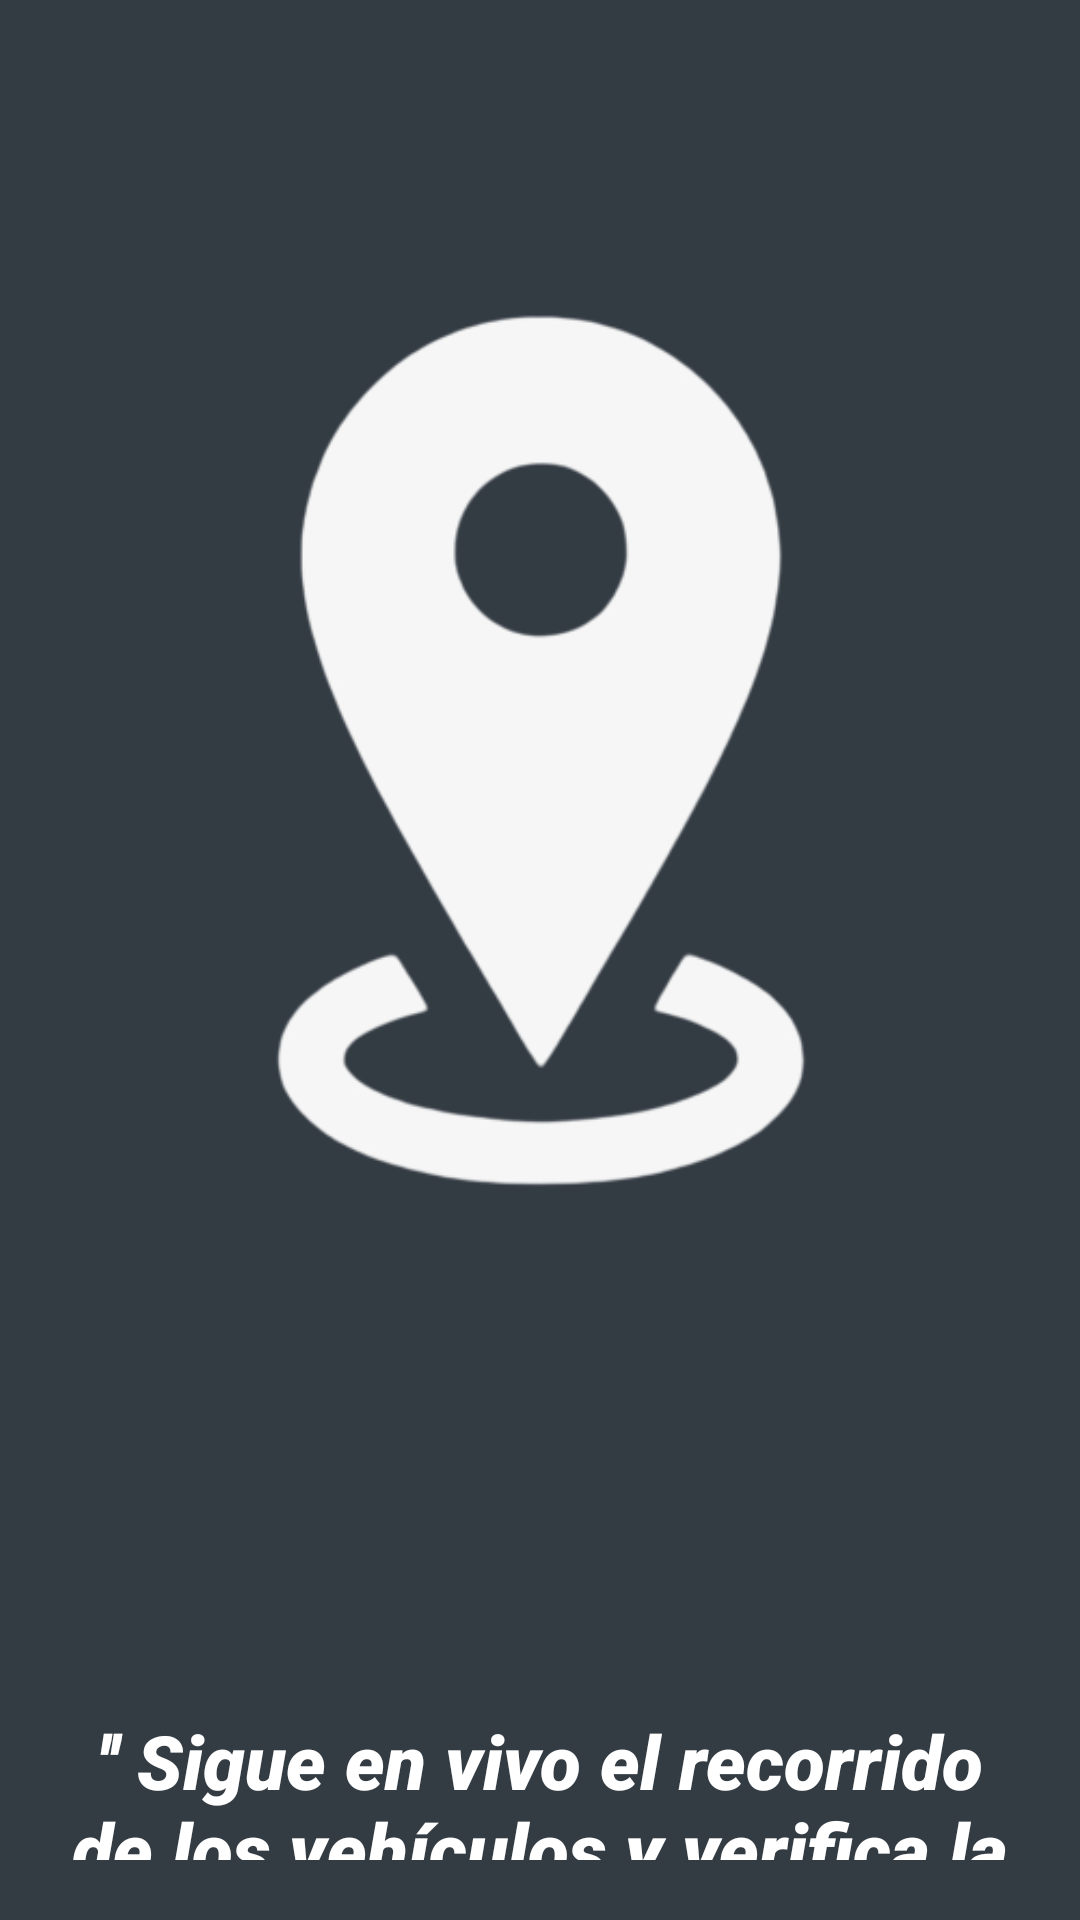

Produce the Android XML layout that renders to this screen, including the resource entries it uses.
<!-- AndroidManifest.xml: application theme Theme.Itravel -->
<!-- res/layout/slider_item3.xml -->
<?xml version="1.0" encoding="utf-8"?>
<RelativeLayout xmlns:android="http://schemas.android.com/apk/res/android"
    xmlns:tools="http://schemas.android.com/tools"
    android:id="@+id/idRLSlider"
    android:layout_width="match_parent"
    android:layout_height="match_parent"
    android:background="#333B43">

    <ImageView
        android:id="@+id/idIVSlider"
        android:layout_width="match_parent"
        android:layout_height="wrap_content"
        android:src="@drawable/gps_simbolo" />

    <TextView
        android:id="@+id/text_1"
        android:layout_width="match_parent"
        android:layout_height="wrap_content"
        android:text="'' Sigue en vivo el recorrido de los vehículos y verifica la disponibilidad de asientos. ''"
        android:textSize="25sp"
        android:layout_below="@+id/idIVSlider"
        android:textAlignment="center"
        android:layout_margin="20dp"
        android:textStyle="italic"
        android:paddingTop="50dp"
        android:gravity="center"
        android:textColor="@color/white"
        android:fontFamily="sans-serif-black">
    </TextView>



</RelativeLayout>
<!-- resources referenced by this layout -->
<resources>
  <!-- drawable gps_simbolo: png bitmap (drawable, 23904 bytes) -->
  <style name="Theme.Itravel" parent="Base.Theme.Itravel" />
  <style name="Base.Theme.Itravel" parent="Theme.Material3.DayNight.NoActionBar">
          
          
      </style>
  <!-- not gathered from this repository: default colours our renderer supplied (Android Studio template values) -->
  <color name="white">#FFFFFFFF</color>
</resources>
